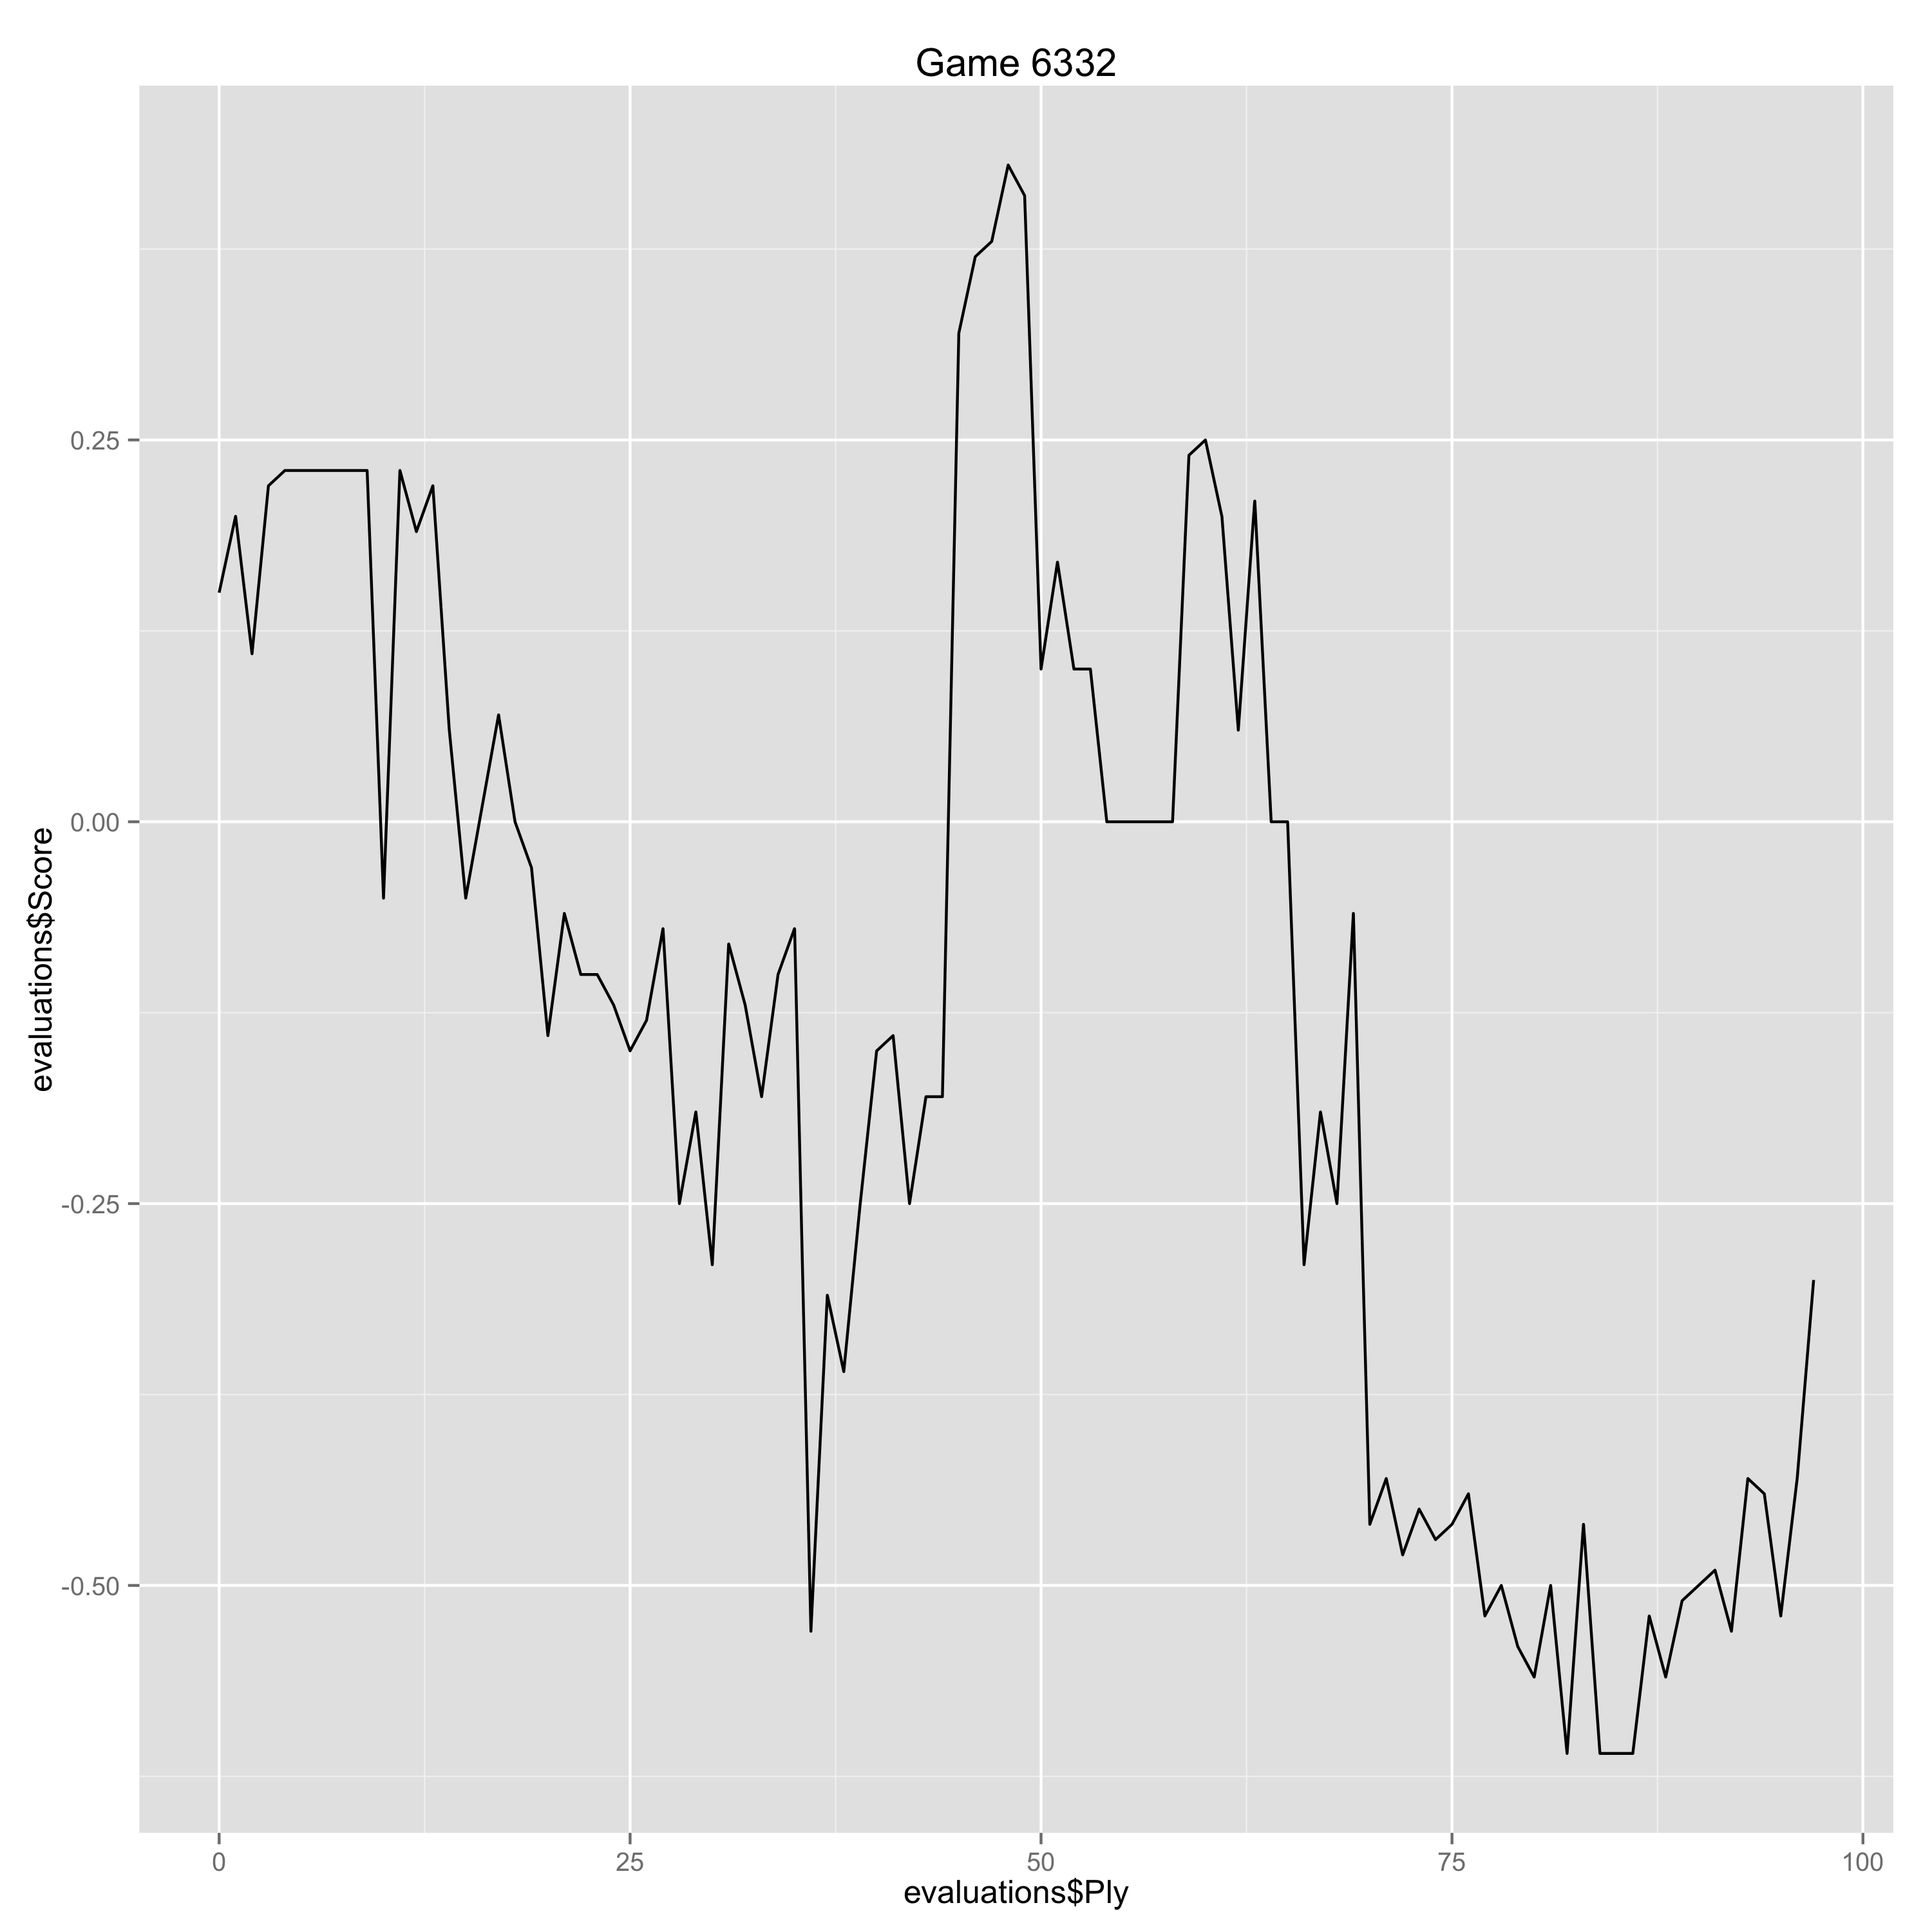

The data file committed next to this chart (first rows):
Ply, Move, White, Black, Score, Eval, Comment
0, [1], d4, , 0.15, 0.15, 
1, [1], , d5, 0.2, -0.05, 
2, [2], Nf3, , 0.11, -0.09, 
3, [2], , Nf6, 0.22, -0.11, 
4, [3], c4, , 0.23, 0.01, 
9, [5], , a6, 0.23, 0.0, 
10, [6], Bg5, , -0.05, -0.28, 
11, [6], , Be7, 0.23, -0.28, 
12, [7], e3, , 0.19, -0.04, 
13, [7], , O-O, 0.22, -0.03, 
14, [8], Bd3, , 0.06, -0.16, 
15, [8], , dxc4, -0.05, 0.11, 
16, [9], Bxc4, , 0.01, 0.06, 
17, [9], , b5, 0.07, -0.06, 
18, [10], Be2, , 0.0, -0.07, 
19, [10], , Nbd7, -0.03, 0.03, 
20, [11], O-O, , -0.14, -0.11, 
21, [11], , c5, -0.06, -0.08, 
22, [12], Rfd1, , -0.1, -0.04, 
23, [12], , Bb7, -0.1, 0.0, 
24, [13], dxc5, , -0.12, -0.02, 
25, [13], , Qc7, -0.15, 0.03, 
26, [14], Bf4, , -0.13, 0.02, 
27, [14], , Qxc5, -0.07, -0.06, 
28, [15], Rac1, , -0.25, -0.18, 
29, [15], , Rac8, -0.19, -0.06, 
30, [16], a3, , -0.29, -0.1, 
31, [16], , Qb6, -0.08, -0.21, 
32, [17], Qc2, , -0.12, -0.04, 
33, [17], , Nc5, -0.18, 0.06, 
34, [18], Be5, , -0.1, 0.08, 
35, [18], , Nce4, -0.07, -0.03, 
36, [19], Bd3, , -0.53, -0.46, 
37, [19], , Nxc3, -0.31, -0.22, 
38, [20], Bxc3, , -0.36, -0.05, 
39, [20], , Bxf3, -0.25, -0.11, 
40, [21], gxf3, , -0.15, 0.1, 
41, [21], , Nd5, -0.14, -0.01, 
42, [22], Qd2, , -0.25, -0.11, 
43, [22], , Nxc3, -0.18, -0.07, 
44, [23], Rxc3, , -0.18, 0.0, 
45, [23], , Bf6, 0.32, -0.5, 
46, [24], Bxh7+, , 0.37, 0.05, 
47, [24], , Kh8, 0.38, -0.01, 
48, [25], Rxc8, , 0.43, 0.05, 
49, [25], , Rxc8, 0.41, 0.02, 
50, [26], Bd3, , 0.1, -0.31, 
51, [26], , g6, 0.17, -0.07, 
52, [27], Qb4, , 0.1, -0.07, 
53, [27], , Kg7, 0.1, 0.0, 
54, [28], Kg2, , 0.0, -0.1, 
55, [28], , Rc5, 0.0, 0.0, 
56, [29], f4, , 0.0, 0.0, 
57, [29], , Qc6+, 0.0, 0.0, 
58, [30], Be4, , 0.0, 0.0, 
59, [30], , Qc7, 0.24, -0.24, 
60, [31], Qd2, , 0.25, 0.01, 
61, [31], , Rc4, 0.2, 0.05, 
62, [32], Bd3, , 0.06, -0.14, 
63, [32], , Qc6+, 0.21, -0.15, 
... 34 more rows
